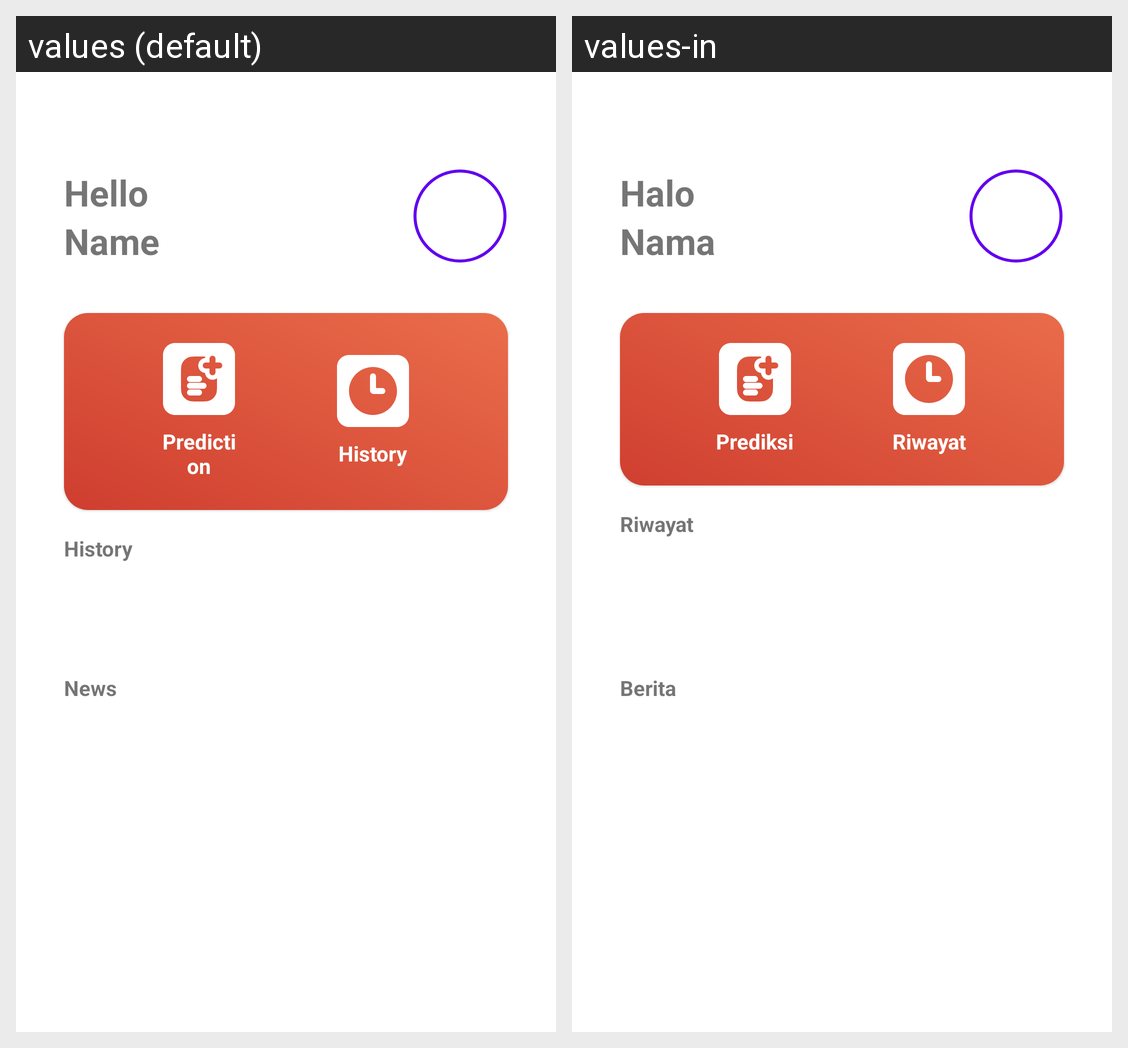

Here is an Android app screen in its default locale and in the app's own translations. Write out the translated-string differences for the strings that appear on this screen.
Android screen res/layout/fragment_home.xml rendered under 2 locales, left to right: values (default), values-in. Device: Nexus 5 (rendered at 1080×1920; each locale shown at half size, 540×960, under a caption strip naming it); theme AppTheme.
Strings drawn on this screen, with the default value and each locale's value (text and hints the layout hard-codes, and strings that could not be matched under every locale, appear in the picture but are not listed):

hello
  values: Hello
  values-in: Halo

name
  values: Name
  values-in: Nama

title_prediction
  values: Prediction
  values-in: Prediksi

title_history
  values: History
  values-in: Riwayat

title_news
  values: News
  values-in: Berita
